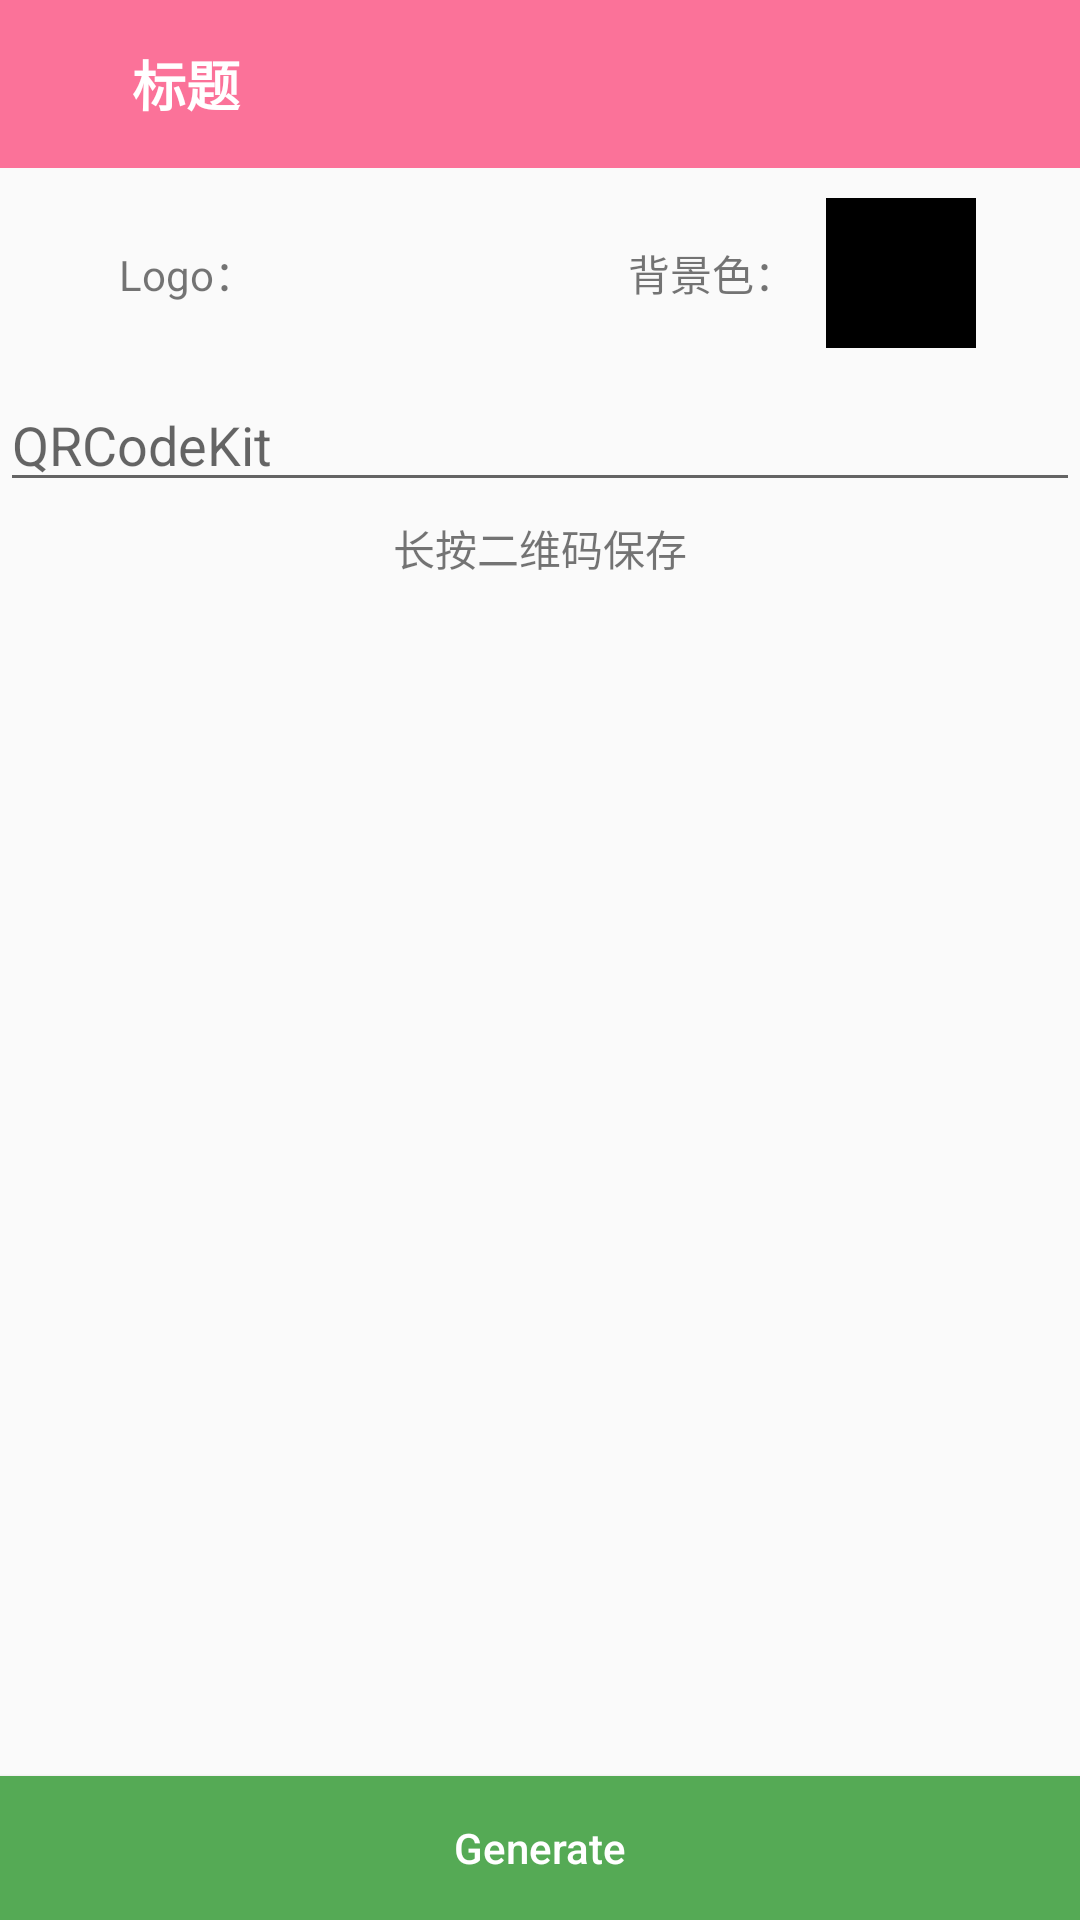

Produce the Android XML layout that renders to this screen, including the resource entries it uses.
<!-- AndroidManifest.xml: application theme AppTheme -->
<!-- res/layout/activity_normal_qr.xml -->
<?xml version="1.0" encoding="utf-8"?>
<RelativeLayout xmlns:android="http://schemas.android.com/apk/res/android"
    xmlns:tools="http://schemas.android.com/tools"
    android:layout_width="match_parent"
    android:layout_height="match_parent"
    tools:context="online.himakeit.qrcodekit.ui.activity.NormalQRActivity">

    <include
        android:id="@+id/include_tool_bar"
        layout="@layout/layout_tool_action_bar" />

    <LinearLayout
        android:layout_width="match_parent"
        android:layout_height="wrap_content"
        android:layout_above="@id/btn_normal_qr_generate"
        android:layout_below="@id/include_tool_bar"
        android:orientation="vertical">

        <LinearLayout
            android:layout_width="match_parent"
            android:layout_height="wrap_content"
            android:layout_margin="5dp"
            android:gravity="center_vertical"
            android:orientation="horizontal">

            <LinearLayout
                android:layout_width="0dp"
                android:layout_height="wrap_content"
                android:layout_margin="5dp"
                android:layout_weight="1"
                android:gravity="center"
                android:orientation="horizontal">

                <TextView
                    android:layout_width="wrap_content"
                    android:layout_height="wrap_content"
                    android:layout_marginRight="10dp"
                    android:text="Logo：" />

                <ImageView
                    android:id="@+id/iv_normal_qr_logo"
                    android:layout_width="50dp"
                    android:layout_height="50dp"
                    android:scaleType="centerInside" />
            </LinearLayout>

            <LinearLayout
                android:layout_width="0dp"
                android:layout_height="wrap_content"
                android:layout_margin="5dp"
                android:layout_weight="1"
                android:gravity="center"
                android:orientation="horizontal">

                <TextView
                    android:layout_width="wrap_content"
                    android:layout_height="wrap_content"
                    android:layout_marginRight="10dp"
                    android:text="背景色：" />

                <TextView
                    android:id="@+id/tv_normal_qr_background_color"
                    android:layout_width="50dp"
                    android:layout_height="50dp"
                    android:background="@color/black" />
            </LinearLayout>


        </LinearLayout>

        <EditText
            android:id="@+id/et_normal_qr_input"
            android:layout_width="match_parent"
            android:layout_height="wrap_content"
            android:hint="@string/app_name"
            android:maxLines="3" />

        <RelativeLayout
            android:layout_width="match_parent"
            android:layout_height="match_parent"
            android:layout_marginTop="5dp">

            <TextView
                android:layout_width="match_parent"
                android:layout_height="wrap_content"
                android:gravity="center_horizontal"
                android:text="长按二维码保存" />

            <ImageView
                android:id="@+id/iv_normal_qr_img"
                android:layout_width="300dp"
                android:layout_height="300dp"
                android:layout_centerInParent="true"
                android:layout_margin="16dp"
                android:scaleType="centerInside" />
        </RelativeLayout>

    </LinearLayout>

    <Button
        android:id="@+id/btn_normal_qr_generate"
        style="@style/BtnStyle"
        android:layout_width="match_parent"
        android:layout_height="wrap_content"
        android:layout_alignParentBottom="true"
        android:text="@string/generate" />
</RelativeLayout>
<!-- res/layout/layout_tool_action_bar.xml (included above) -->
<?xml version="1.0" encoding="utf-8"?>
<RelativeLayout xmlns:android="http://schemas.android.com/apk/res/android"
    xmlns:app="http://schemas.android.com/apk/res-auto"
    android:id="@+id/search_bar"
    android:layout_width="match_parent"
    android:layout_height="?android:actionBarSize"
    android:background="@color/colorPrimary">

    <ImageView
        android:id="@+id/iv_back"
        android:layout_width="36dp"
        android:layout_height="36dp"
        android:layout_centerVertical="true"
        android:layout_margin="4dp"
        android:padding="4dp"
        app:srcCompat="@drawable/ic_arrow_back_black_24dp" />

    <ImageView
        android:id="@+id/iv_search"
        android:layout_width="36dp"
        android:layout_height="36dp"
        android:layout_alignParentRight="true"
        android:layout_centerVertical="true"
        android:layout_margin="4dp"
        android:padding="4dp"
        android:visibility="invisible"
        app:srcCompat="@drawable/ic_search_black_24dp" />

    <TextView
        android:id="@+id/tv_title"
        android:layout_width="match_parent"
        android:layout_height="wrap_content"
        android:layout_centerVertical="true"
        android:layout_toLeftOf="@id/iv_search"
        android:layout_toRightOf="@id/iv_back"
        android:gravity="left"
        android:text="标题"
        android:textColor="@color/white"
        android:textSize="18sp"
        android:textStyle="bold" />

    <android.support.v7.widget.SearchView
        android:id="@+id/search_view"
        android:layout_width="wrap_content"
        android:layout_height="wrap_content"
        android:layout_centerVertical="true"
        android:layout_toLeftOf="@id/iv_search"
        android:layout_toRightOf="@id/iv_back"
        android:queryHint="请输入文件名称"
        android:visibility="invisible" />

</RelativeLayout>
<!-- resources referenced by this layout -->
<resources>
  <color name="black">@android:color/black</color>
  <color name="colorPrimary">#fb7299</color>
  <color name="white">@android:color/white</color>
  <string name="app_name">QRCodeKit</string>
  <string name="generate">Generate</string>
  <style name="BtnStyle">
          <item name="android:textAllCaps">false</item>
          <item name="android:background">#5a5</item>
          <item name="android:textColor">#fff</item>
      </style>
  <style name="AppTheme" parent="Theme.AppCompat.Light.NoActionBar">
          
          <item name="colorPrimary">@color/colorPrimary</item>
          <item name="colorPrimaryDark">@color/colorPrimaryDark</item>
          <item name="colorAccent">@color/colorAccent</item>
      </style>
  <color name="colorPrimaryDark">#fb7299</color>
  <color name="colorAccent">#fb7299</color>
</resources>
